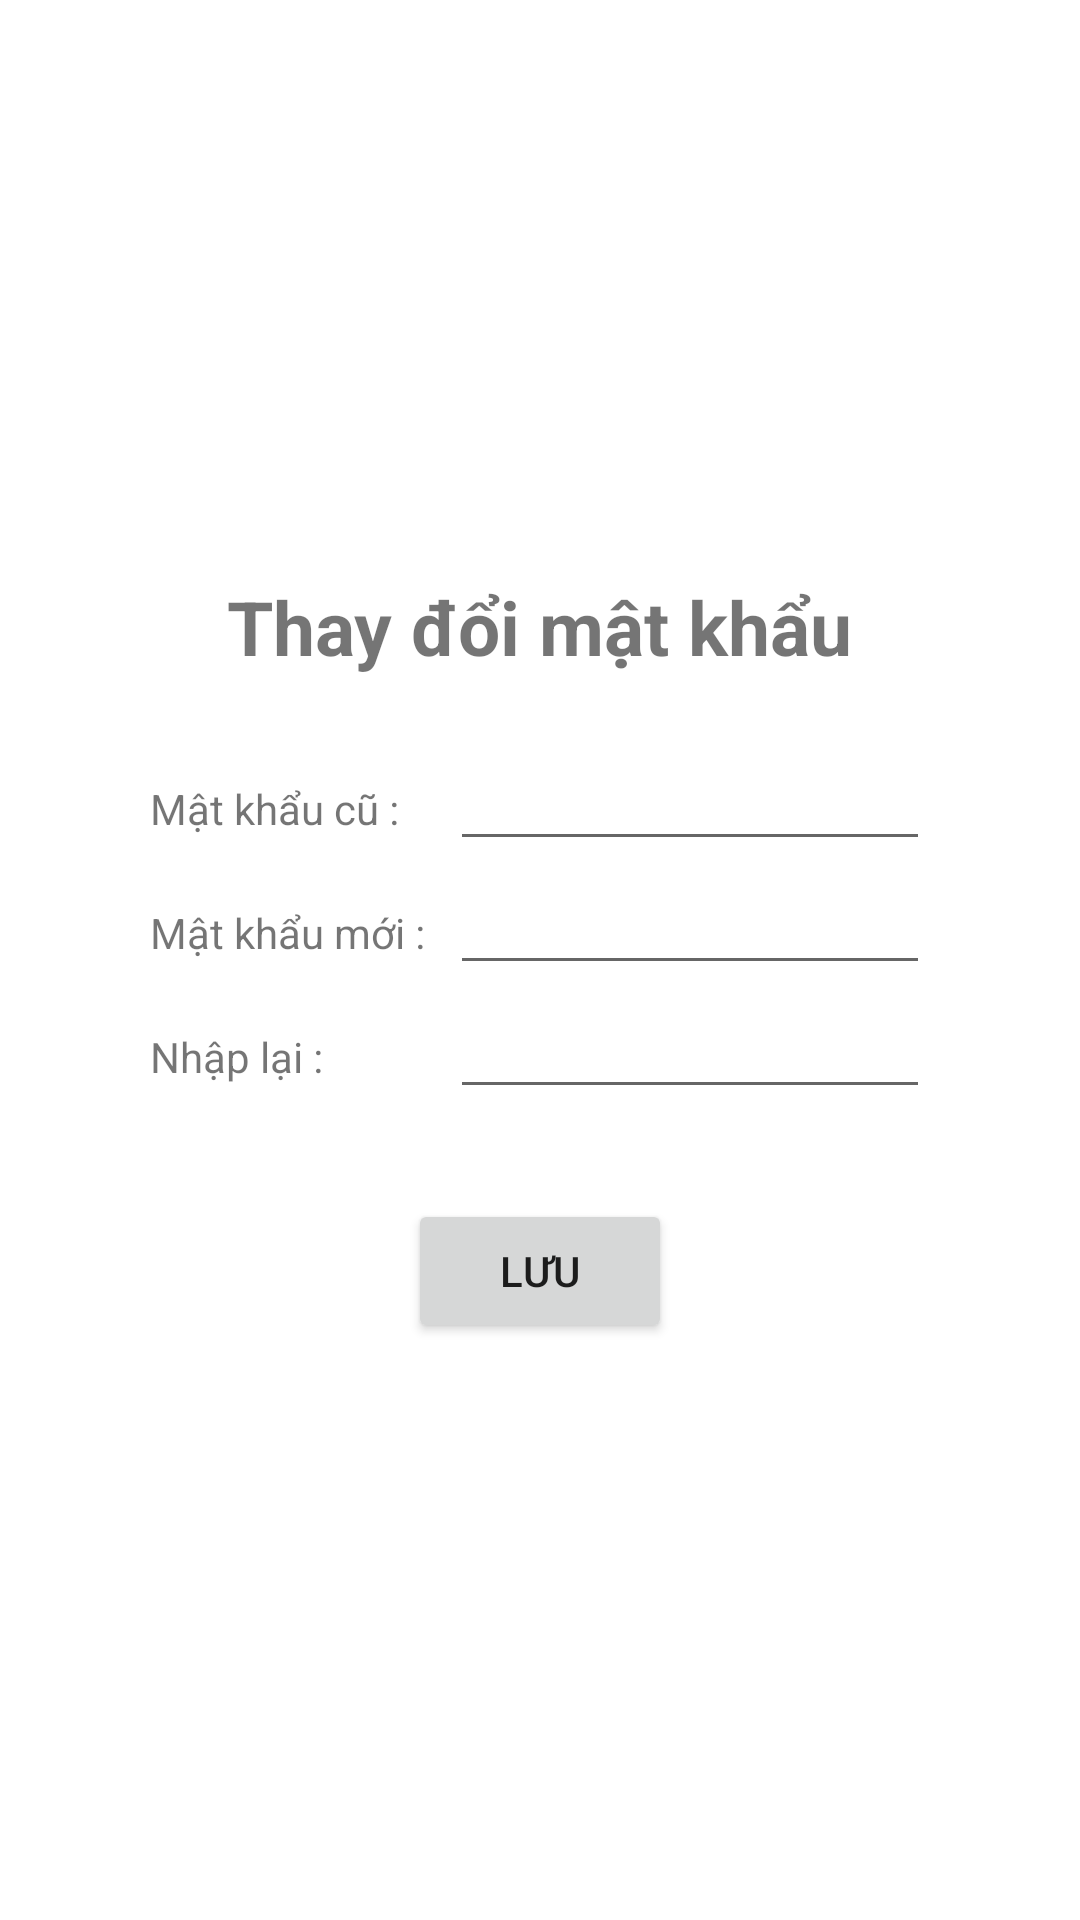

Android layout source for this screen:
<!-- AndroidManifest.xml: application theme Theme.Academyproject -->
<!-- res/layout/fragment_changepassword.xml -->
<?xml version="1.0" encoding="utf-8"?>
<LinearLayout xmlns:android="http://schemas.android.com/apk/res/android"
    android:layout_width="match_parent"
    android:layout_height="match_parent"
    android:fitsSystemWindows="true"
    android:gravity="center"
    android:orientation="vertical">
    <LinearLayout
        android:layout_width="wrap_content"
        android:layout_height="wrap_content"
        android:layout_marginStart="20dp"
        android:layout_marginEnd="20dp"
        android:orientation="horizontal"
        >
        <TextView
            android:layout_width="wrap_content"
            android:layout_height="wrap_content"
            android:textSize="25dp"
            android:textStyle="bold"
            android:text="Thay đổi mật khẩu" />
    </LinearLayout>

    <LinearLayout
        android:layout_width="match_parent"
        android:layout_height="wrap_content"
        android:layout_marginStart="50dp"
        android:layout_marginTop="20dp"
        android:layout_marginEnd="50dp"
        android:orientation="horizontal">

        <TextView
            android:layout_width="100dp"
            android:layout_height="wrap_content"
            android:text="Mật khẩu cũ :" />

        <EditText
            android:id="@+id/editTextOld"
            android:layout_width="match_parent"
            android:inputType="textPassword"
            android:layout_height="wrap_content"
            android:hint="" />
    </LinearLayout>

    <LinearLayout
        android:layout_width="match_parent"
        android:layout_height="wrap_content"
        android:layout_marginStart="50dp"
        android:layout_marginEnd="50dp"
        android:orientation="horizontal">

        <TextView
            android:layout_width="100dp"
            android:layout_height="wrap_content"
            android:text="Mật khẩu mới :" />

        <EditText
            android:id="@+id/editTextNew"
            android:layout_width="match_parent"
            android:layout_height="wrap_content"
            android:inputType="textPassword"
            android:hint="" />
    </LinearLayout>

    <LinearLayout
        android:layout_width="match_parent"
        android:layout_height="wrap_content"
        android:layout_marginStart="50dp"
        android:layout_marginEnd="50dp"
        android:orientation="horizontal">

        <TextView
            android:layout_width="100dp"
            android:layout_height="wrap_content"
            android:text="Nhập lại :" />

        <EditText
            android:id="@+id/editTextConfirm"
            android:inputType="textPassword"
            android:layout_width="match_parent"
            android:layout_height="wrap_content"
            android:hint="" />
    </LinearLayout>

    <LinearLayout
        android:layout_width="match_parent"
        android:layout_height="wrap_content"
        android:layout_marginStart="50dp"
        android:layout_marginTop="30dp"
        android:layout_marginEnd="50dp"
        android:gravity="center"
        android:orientation="horizontal">
        <Button
            android:id="@+id/btnSave"
            android:layout_width="wrap_content"
            android:layout_height="wrap_content"
            android:text="Lưu"></Button>
    </LinearLayout>

</LinearLayout>
<!-- resources referenced by this layout -->
<resources>
  <style name="Theme.Academyproject" parent="Theme.MaterialComponents.DayNight.DarkActionBar">
          
          <item name="colorPrimary">@color/purple_500</item>
          <item name="colorPrimaryVariant">@color/purple_700</item>
          <item name="colorOnPrimary">@color/white</item>
          
          <item name="colorSecondary">@color/teal_200</item>
          <item name="colorSecondaryVariant">@color/teal_700</item>
          <item name="colorOnSecondary">@color/black</item>
          
          <item name="android:statusBarColor" tools:targetApi="l">?attr/colorPrimaryVariant</item>
          
      </style>
  <color name="purple_500">#FF6200EE</color>
  <color name="purple_700">#FF3700B3</color>
  <color name="white">#FFFFFFFF</color>
  <color name="teal_200">#FF03DAC5</color>
  <color name="teal_700">#FF018786</color>
  <color name="black">#FF000000</color>
</resources>
